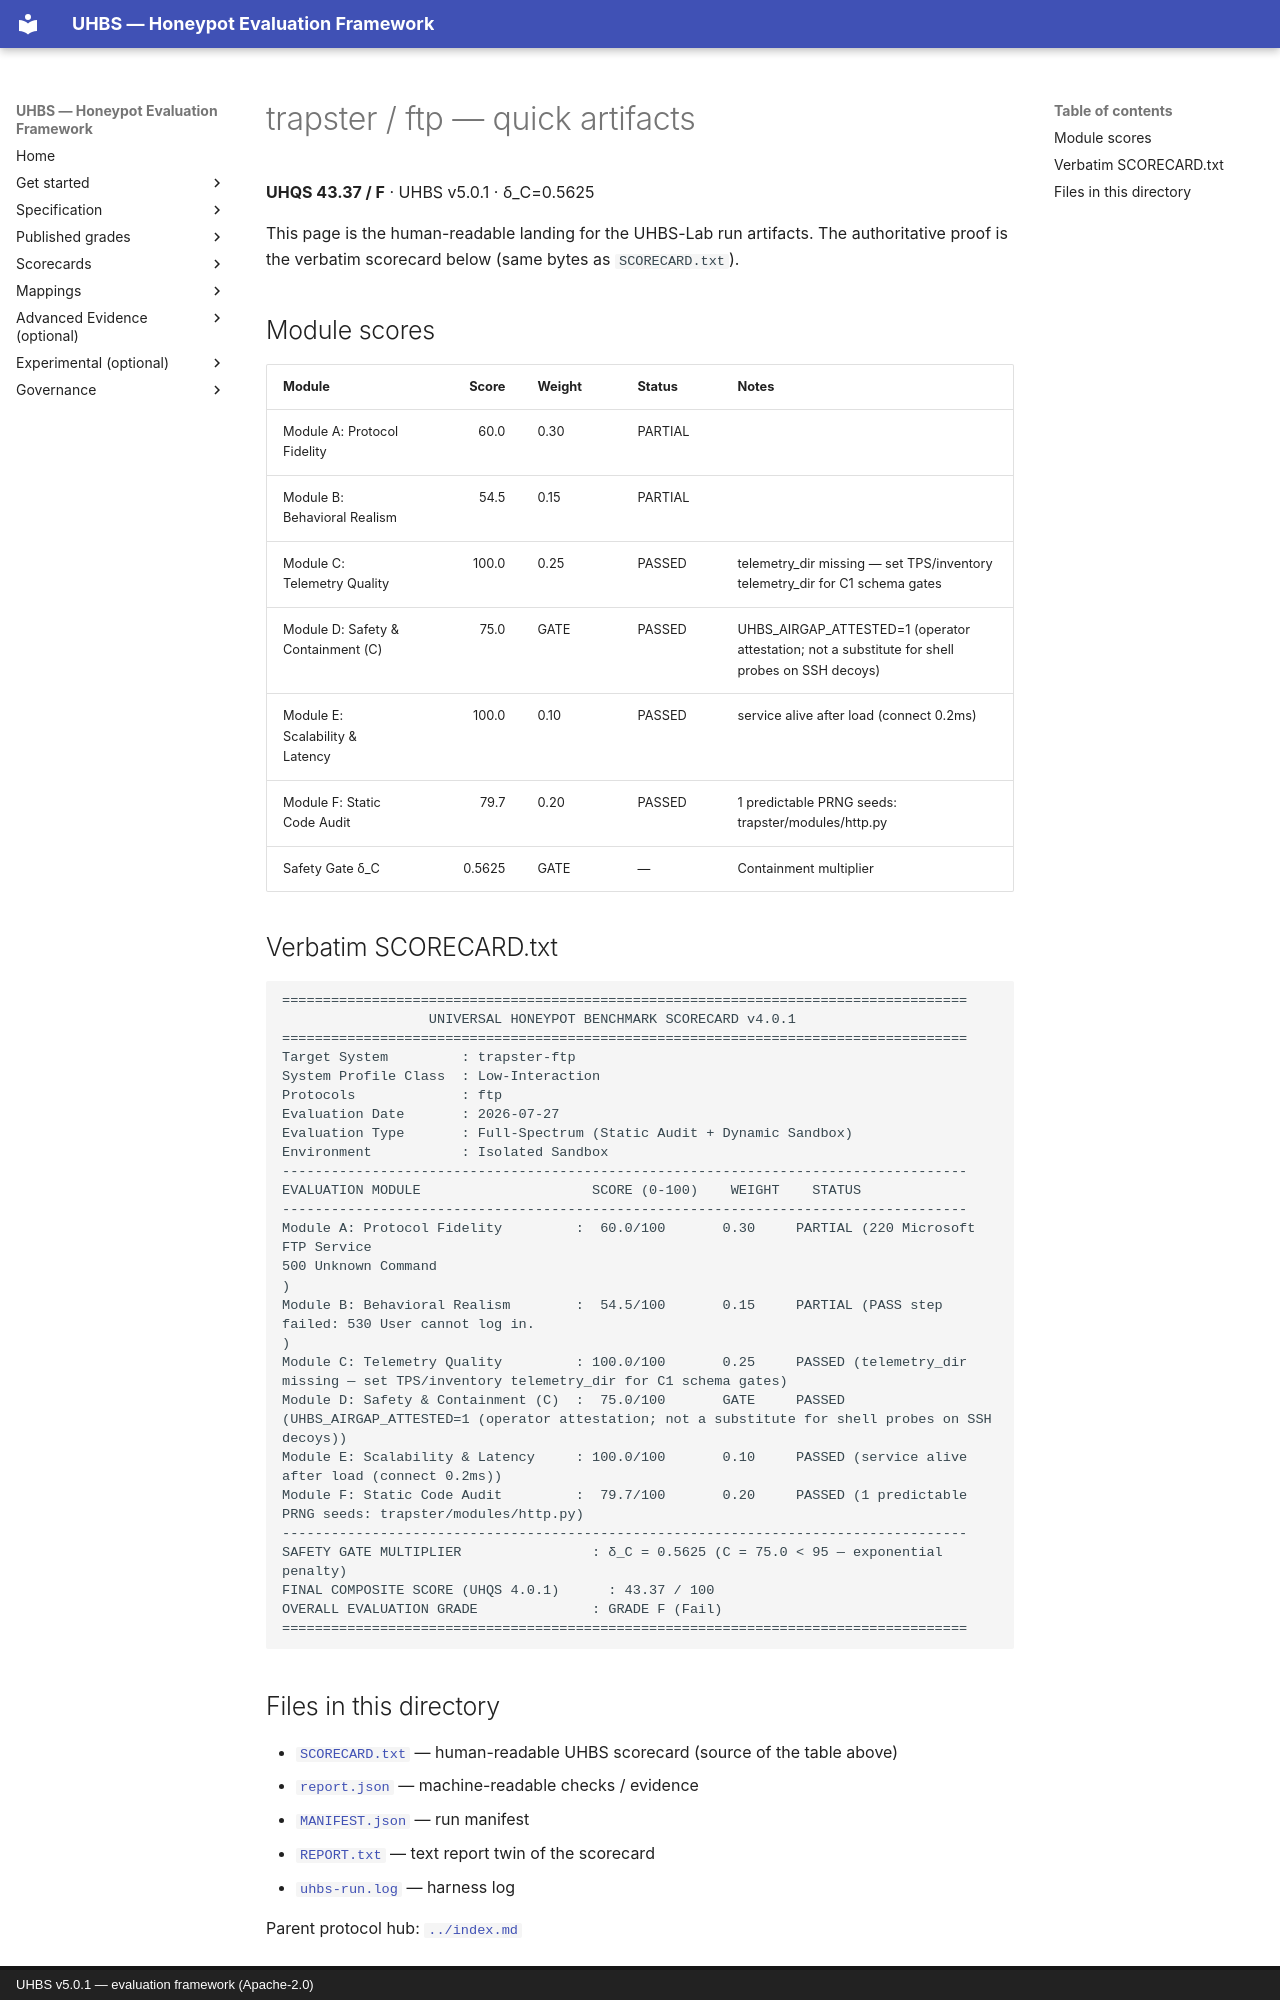

repository: uhbs/uhbs-standard · page: conformance/archive/v5.0.0/trapster/ftp/quick/index.html · generator: mkdocs · copyright: UHBS v5.0.1 — evaluation framework (Apache-2.0)

# trapster / ftp — quick artifacts

**UHQS 43.37 / F** · UHBS v5.0.1 · δ_C=0.5625

This page is the human-readable landing for the UHBS-Lab run artifacts. The authoritative proof is the verbatim scorecard below (same bytes as `SCORECARD.txt`).

## Module scores

| Module | Score | Weight | Status | Notes |
| --- | ---: | --- | --- | --- |
| Module A: Protocol Fidelity | 60.0 | 0.30 | PARTIAL |  |
| Module B: Behavioral Realism | 54.5 | 0.15 | PARTIAL |  |
| Module C: Telemetry Quality | 100.0 | 0.25 | PASSED | telemetry_dir missing — set TPS/inventory telemetry_dir for C1 schema gates |
| Module D: Safety & Containment (C) | 75.0 | GATE | PASSED | UHBS_AIRGAP_ATTESTED=1 (operator attestation; not a substitute for shell probes on SSH decoys) |
| Module E: Scalability & Latency | 100.0 | 0.10 | PASSED | service alive after load (connect 0.2ms) |
| Module F: Static Code Audit | 79.7 | 0.20 | PASSED | 1 predictable PRNG seeds: trapster/modules/http.py |
| Safety Gate δ_C | 0.5625 | GATE | — | Containment multiplier |

## Verbatim SCORECARD.txt

```text
====================================================================================
                  UNIVERSAL HONEYPOT BENCHMARK SCORECARD v4.0.1
====================================================================================
Target System         : trapster-ftp
System Profile Class  : Low-Interaction
Protocols             : ftp
Evaluation Date       : 2026-07-27
Evaluation Type       : Full-Spectrum (Static Audit + Dynamic Sandbox)
Environment           : Isolated Sandbox
------------------------------------------------------------------------------------
EVALUATION MODULE                     SCORE (0-100)    WEIGHT    STATUS
------------------------------------------------------------------------------------
Module A: Protocol Fidelity         :  60.0/100       0.30     PARTIAL (220 Microsoft FTP Service
500 Unknown Command
)
Module B: Behavioral Realism        :  54.5/100       0.15     PARTIAL (PASS step failed: 530 User cannot log in.
)
Module C: Telemetry Quality         : 100.0/100       0.25     PASSED (telemetry_dir missing — set TPS/inventory telemetry_dir for C1 schema gates)
Module D: Safety & Containment (C)  :  75.0/100       GATE     PASSED (UHBS_AIRGAP_ATTESTED=1 (operator attestation; not a substitute for shell probes on SSH decoys))
Module E: Scalability & Latency     : 100.0/100       0.10     PASSED (service alive after load (connect 0.2ms))
Module F: Static Code Audit         :  79.7/100       0.20     PASSED (1 predictable PRNG seeds: trapster/modules/http.py)
------------------------------------------------------------------------------------
SAFETY GATE MULTIPLIER                : δ_C = 0.5625 (C = 75.0 < 95 — exponential penalty)
FINAL COMPOSITE SCORE (UHQS 4.0.1)      : 43.37 / 100
OVERALL EVALUATION GRADE              : GRADE F (Fail)
====================================================================================
```
